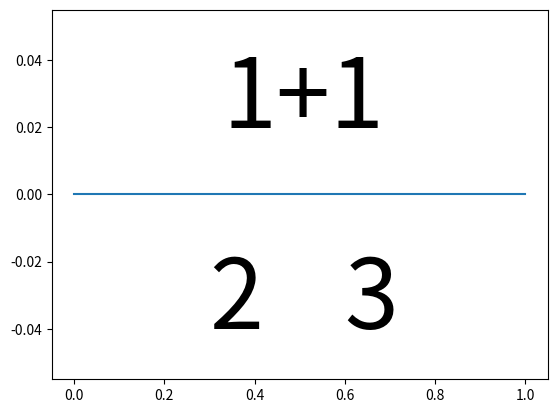

Generate this figure with matplotlib:
"""
Math game for children of the age 5-7.
"""

# TODO
# generate random numbers    5 min
# get user input             5 min
# scoring                    5 min

import matplotlib.pyplot as plt

plt.plot([0, 1], [0, 0])
font_size = 70
plt.text(0.33, 0.02, r'1+1', fontsize=font_size)
plt.text(0.3, -0.04, r'2', fontsize=font_size)
plt.text(0.6, -0.04, r'3', fontsize=font_size)

plt.show()
